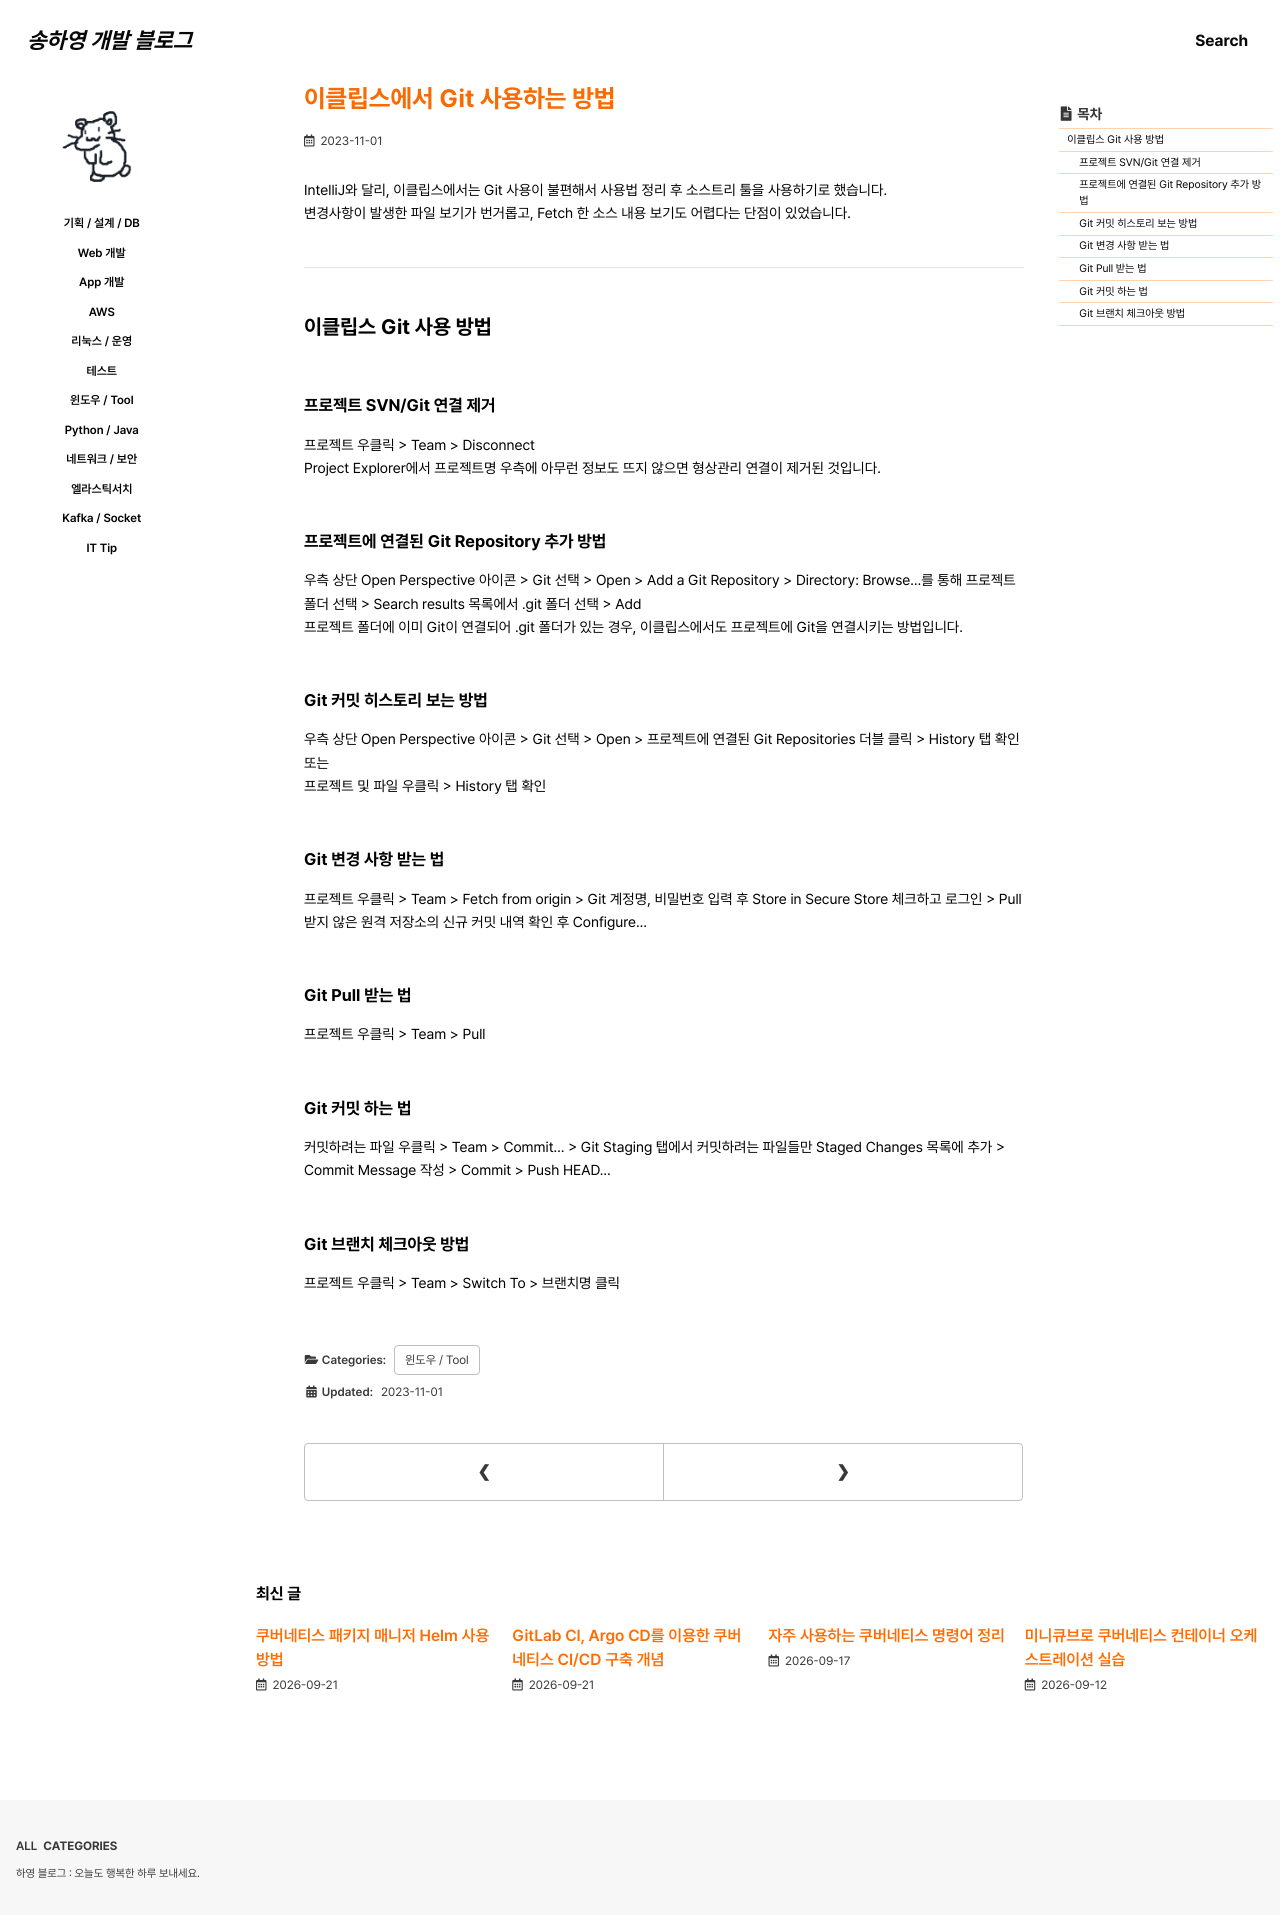

repository: 0songha0/0songha0.github.io · page: tool/2023-11-01-1.html · generator: jekyll

---
title: "이클립스에서 Git 사용하는 방법"
excerpt: ""

categories:
  - tool
tags:
  - []

permalink: /tool/2023-11-01-1

toc: true
toc_sticky: true
 
date: 2023-11-01
last_modified_at: 2023-11-01
---

IntelliJ와 달리, 이클립스에서는 Git 사용이 불편해서 사용법 정리 후 소스트리 툴을 사용하기로 했습니다.  
변경사항이 발생한 파일 보기가 번거롭고, Fetch 한 소스 내용 보기도 어렵다는 단점이 있었습니다.

---

## 이클립스 Git 사용 방법

### 프로젝트 SVN/Git 연결 제거
프로젝트 우클릭 > Team > Disconnect  
Project Explorer에서 프로젝트명 우측에 아무런 정보도 뜨지 않으면 형상관리 연결이 제거된 것입니다.

### 프로젝트에 연결된 Git Repository 추가 방법
우측 상단 Open Perspective 아이콘 > Git 선택 > Open > Add a Git Repository > Directory: Browse...를 통해 프로젝트 폴더 선택 > Search results 목록에서 .git 폴더 선택 > Add  
프로젝트 폴더에 이미 Git이 연결되어 .git 폴더가 있는 경우, 이클립스에서도 프로젝트에 Git을 연결시키는 방법입니다.

### Git 커밋 히스토리 보는 방법
우측 상단 Open Perspective 아이콘 > Git 선택 > Open > 프로젝트에 연결된 Git Repositories 더블 클릭 > History 탭 확인  
또는  
프로젝트 및 파일 우클릭 > History 탭 확인

### Git 변경 사항 받는 법
프로젝트 우클릭 > Team > Fetch from origin > Git 계정명, 비밀번호 입력 후 Store in Secure Store 체크하고 로그인 > Pull 받지 않은 원격 저장소의 신규 커밋 내역 확인 후 Configure...

### Git Pull 받는 법
프로젝트 우클릭 > Team > Pull

### Git 커밋 하는 법
커밋하려는 파일 우클릭 > Team > Commit... > Git Staging 탭에서 커밋하려는 파일들만 Staged Changes 목록에 추가 > Commit Message 작성 > Commit > Push HEAD...

### Git 브랜치 체크아웃 방법
프로젝트 우클릭 > Team > Switch To > 브랜치명 클릭
